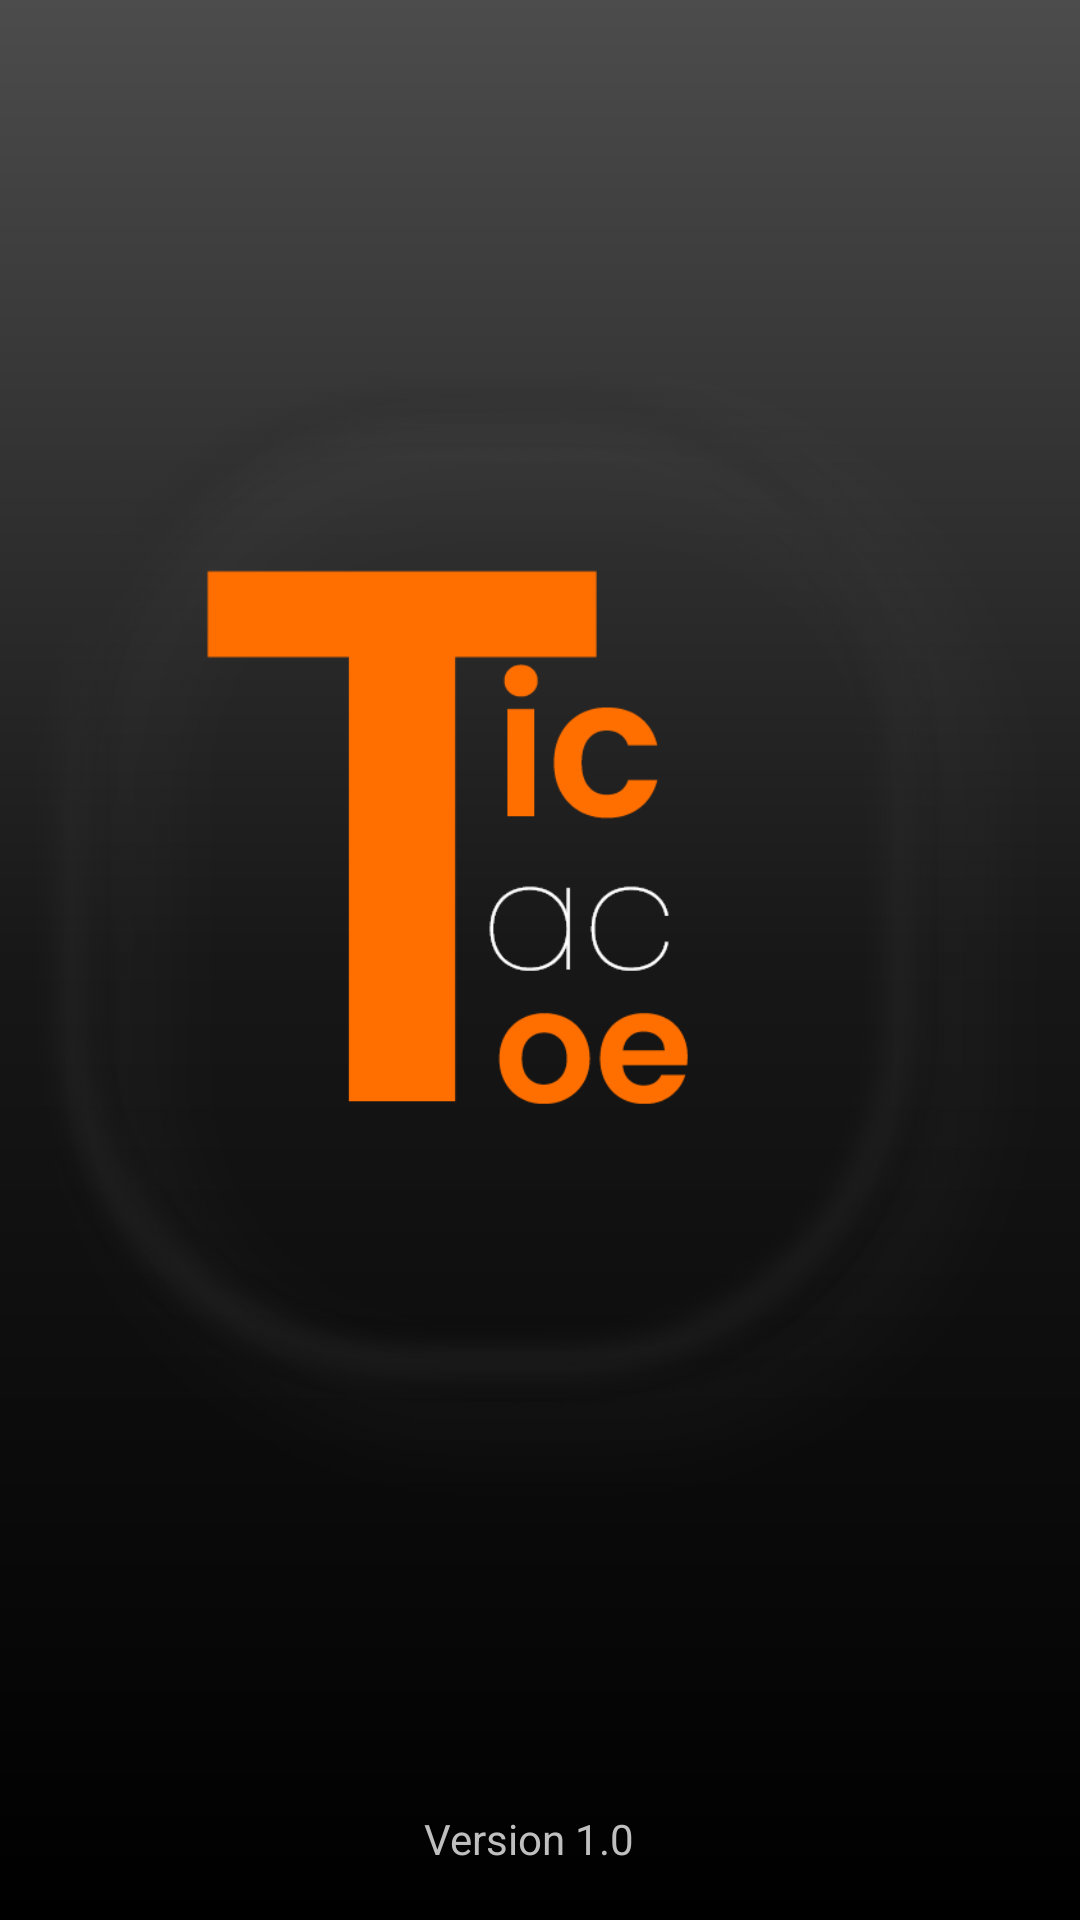

Here is an Android app screen rendered from its layout file. Give the layout XML and the strings, colors and styles it references.
<!-- AndroidManifest.xml: application theme Theme.TicTacTieUI -->
<!-- res/layout/activity_main.xml -->
<?xml version="1.0" encoding="utf-8"?>
<androidx.constraintlayout.widget.ConstraintLayout xmlns:android="http://schemas.android.com/apk/res/android"
    xmlns:app="http://schemas.android.com/apk/res-auto"
    xmlns:tools="http://schemas.android.com/tools"
    android:background="@drawable/gradient_center"
    android:layout_width="match_parent"
    android:id="@+id/ui"
    android:layout_height="match_parent"
    tools:context=".MainActivity">

    <ImageView
        android:id="@+id/imageView"
        android:layout_width="wrap_content"
        android:layout_height="490dp"
        app:layout_constraintBottom_toBottomOf="parent"
        app:layout_constraintStart_toStartOf="parent"
        app:layout_constraintTop_toTopOf="parent"
        app:layout_constraintVertical_bias="0.414"
        app:srcCompat="@drawable/slpash_ui"
        android:contentDescription="@string/todo" />

    <TextView
        android:id="@+id/textView"
        android:layout_width="76dp"
        android:layout_height="28dp"
        android:text="@string/splash_text"
        android:textColor="@color/smoke_white"
        app:layout_constraintBottom_toBottomOf="parent"
        app:layout_constraintEnd_toEndOf="parent"
        app:layout_constraintHorizontal_bias="0.498"
        app:layout_constraintStart_toStartOf="parent"
        app:layout_constraintTop_toBottomOf="@+id/imageView"
        app:layout_constraintVertical_bias="0.858" />

</androidx.constraintlayout.widget.ConstraintLayout>
<!-- resources referenced by this layout -->
<resources>
  <color name="smoke_white">#BFBFBF</color>
  <!-- drawable gradient_center (drawable) -->
  <?xml version="1.0" encoding="utf-8"?>
  <shape xmlns:android="http://schemas.android.com/apk/res/android" android:shape="rectangle">
      <gradient
          android:type="linear"
          android:angle="90"
          android:startColor="@color/bg_gradient_start"
          android:centerColor="@color/bg_gradient_center"
          android:endColor="@color/bg_gradient_end"
  
          />
  </shape>
  <!-- drawable slpash_ui: png bitmap (drawable, 143533 bytes) -->
  <string name="splash_text">Version 1.0</string>
  <string name="todo">ui</string>
  <style name="Theme.TicTacTieUI" parent="Theme.MaterialComponents.DayNight.NoActionBar">
          
          <item name="colorPrimary">@color/purple_500</item>
          <item name="colorPrimaryVariant">@color/black</item>
          <item name="colorOnPrimary">@color/white</item>
          
          <item name="colorSecondary">@color/teal_200</item>
          <item name="colorSecondaryVariant">@color/teal_700</item>
          <item name="colorOnSecondary">@color/black</item>
          
          <item name="android:statusBarColor" tools:targetApi="l">?attr/colorPrimaryVariant</item>
          <item name="android:navigationBarColor" tools:targetApi="l">?attr/colorPrimaryVariant</item>
          
      </style>
  <color name="bg_gradient_start">#000000</color>
  <color name="bg_gradient_center">#171717</color>
  <color name="bg_gradient_end">#4C4C4C</color>
  <color name="purple_500">#FF6200EE</color>
  <color name="black">#FF000000</color>
  <color name="white">#FFFFFFFF</color>
  <color name="teal_200">#FF03DAC5</color>
  <color name="teal_700">#FF018786</color>
</resources>
